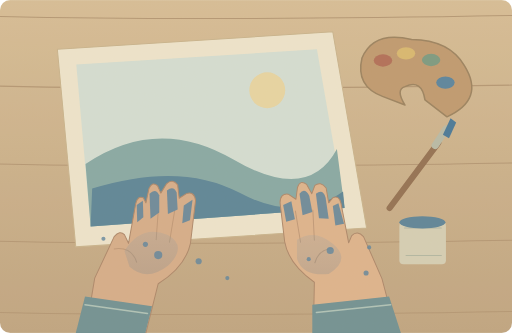
t = 0.00 s
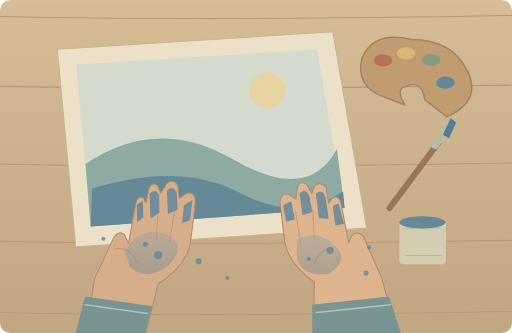
t = 1.25 s
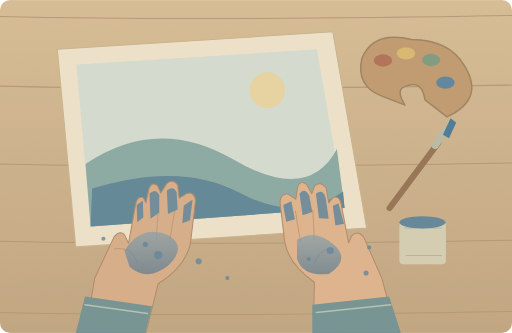
t = 3.75 s
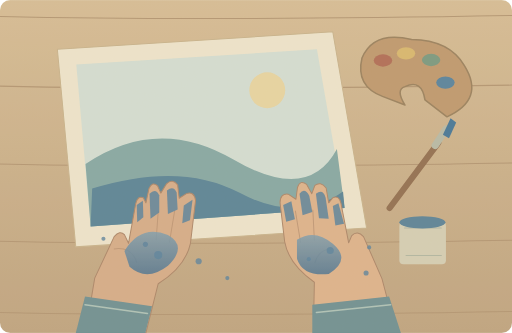
t = 5.00 s
t = 6.25 s: frame unchanged from t = 3.75 s, image omitted
t = 8.75 s: frame unchanged from t = 1.25 s, image omitted

The animated SVG that drew these frames (rendered in a browser with its animation timeline set to each time). Animation: 1 SMIL element (animate=1); one cycle of 10.00 s, repeats indefinitely.

<svg xmlns="http://www.w3.org/2000/svg" width="1000" height="650" viewBox="0 0 1000 650" role="img" aria-labelledby="title desc"><title id="title">蓝色的小意外</title><desc id="desc">There is blue paint all over your hands.</desc><metadata>{"wordId": "paint", "dailyExample": "There is blue paint all over your hands.", "source": "https://github.com/go1app/word-atlas/blob/main/README.md", "attribution": "Word Atlas contributors — CC BY 4.0", "license": "https://creativecommons.org/licenses/by/4.0/", "changes": "New original vector animation interpreting the daily example.", "durationSeconds": 10}</metadata><defs><linearGradient id="desk" x1="0" y1="0" x2="0" y2="1"><stop stop-color="#d6bc94"/><stop offset="1" stop-color="#bda17d"/></linearGradient><linearGradient id="blue" x1="0" y1="0" x2="0" y2="1"><stop stop-color="#769aaf"/><stop offset="1" stop-color="#3d6c91"/></linearGradient><clipPath id="frame"><rect width="1000" height="650" rx="20"/></clipPath><filter id="paper"><feTurbulence type="fractalNoise" baseFrequency=".74" numOctaves="3" stitchTiles="stitch"/><feColorMatrix type="saturate" values="0"/><feComponentTransfer><feFuncA type="linear" slope=".065"/></feComponentTransfer><feBlend in="SourceGraphic" mode="soft-light"/></filter><filter id="glow" x="-100%" y="-100%" width="300%" height="300%"><feGaussianBlur stdDeviation="8"/></filter></defs><g clip-path="url(#frame)"><rect x="0" y="0" width="1000" height="650" rx="0" fill="url(#desk)" /><path d="M0 32Q400 41 1000 30" fill="none" stroke="#b0926f" stroke-width="2" stroke-linecap="round" stroke-linejoin="round" /><path d="M0 168Q400 177 1000 166" fill="none" stroke="#b0926f" stroke-width="2" stroke-linecap="round" stroke-linejoin="round" /><path d="M0 320Q400 329 1000 318" fill="none" stroke="#b0926f" stroke-width="2" stroke-linecap="round" stroke-linejoin="round" /><path d="M0 471Q400 480 1000 469" fill="none" stroke="#b0926f" stroke-width="2" stroke-linecap="round" stroke-linejoin="round" /><path d="M0 610Q400 619 1000 608" fill="none" stroke="#b0926f" stroke-width="2" stroke-linecap="round" stroke-linejoin="round" /><path d="M112 96L650 62 716 445 148 482Z" fill="#efe6ce" stroke="#c7b18a" stroke-width="2" stroke-linecap="round" stroke-linejoin="round" /><path d="M149 126L619 96 673 406 177 442Z" fill="#d3dfd5" stroke="none" stroke-width="2" stroke-linecap="round" stroke-linejoin="round" /><path d="M167 320Q308 225 455 311T658 291L673 406 177 442Z" fill="#80a6a4" stroke="none" stroke-width="2" stroke-linecap="round" stroke-linejoin="round" /><path d="M180 368Q352 315 467 376T670 374L673 406 177 442Z" fill="#527f95" stroke="none" stroke-width="2" stroke-linecap="round" stroke-linejoin="round" /><circle cx="522" cy="176" r="35" fill="#e8d5a1" /><path d="M747 188Q694 168 707 113Q730 59 804 77Q878 78 907 128Q948 194 873 228L830 195Q824 154 791 169Q772 175 791 205Z" fill="#bd956b" stroke="#967c59" stroke-width="3" stroke-linecap="round" stroke-linejoin="round" /><ellipse cx="748" cy="118" rx="18" ry="12" fill="#ae6751"/><ellipse cx="793" cy="104" rx="18" ry="12" fill="#d8b66b"/><ellipse cx="842" cy="117" rx="18" ry="12" fill="#74957d"/><ellipse cx="870" cy="161" rx="18" ry="12" fill="#507e9c"/><path d="M761 406L856 279" fill="none" stroke="#8d694b" stroke-width="12" stroke-linecap="round" stroke-linejoin="round" /><path d="M850 284L871 252" fill="none" stroke="#b5b8a6" stroke-width="14" stroke-linecap="round" stroke-linejoin="round" /><path d="M865 263L880 231 891 239 877 270Z" fill="#3c7197" stroke="none" stroke-width="2" stroke-linecap="round" stroke-linejoin="round" /><rect x="780" y="433" width="91" height="83" rx="8" fill="#d4ceb5" /><path d="M790 445H862M793 499H862" fill="none" stroke="#aeb5a1" stroke-width="2" stroke-linecap="round" stroke-linejoin="round" /><ellipse cx="825" cy="434" rx="45" ry="12" fill="#537e97"/><path d="M167 650L185 543 223 462Q234 449 243 458L251 475 265 398Q269 381 280 386L285 396 291 368Q298 353 308 363L314 377 325 359Q337 348 347 361L350 387 364 378Q379 373 382 391L372 475Q362 521 309 554L285 650Z" fill="#d6aa86" stroke="#a98265" stroke-width="2" stroke-linecap="round" stroke-linejoin="round" /><path d="M612 650L614 551Q564 516 556 472L547 396Q547 377 563 379L578 389 581 366Q586 350 599 360L609 378 615 362Q626 353 637 367L642 396 650 386Q662 380 666 397L681 474 687 460Q698 449 710 462L746 544 774 650Z" fill="#deb18a" stroke="#a98265" stroke-width="2" stroke-linecap="round" stroke-linejoin="round" /><path d="M223 486Q257 481 267 512M309 413L305 468M341 412L331 473M577 412L587 473M611 410L614 469M649 485Q623 486 615 513" fill="none" stroke="#bd9473" stroke-width="2" stroke-linecap="round" stroke-linejoin="round" /><path d="M267 400L279 392 280 424 268 434Z" fill="#527e9d" stroke="none" stroke-width="2" stroke-linecap="round" stroke-linejoin="round" opacity=".86"/><path d="M292 378Q304 366 311 381L311 415 294 427Z" fill="#527e9d" stroke="none" stroke-width="2" stroke-linecap="round" stroke-linejoin="round" opacity=".86"/><path d="M326 372Q339 361 345 376L347 409 328 418Z" fill="#527e9d" stroke="none" stroke-width="2" stroke-linecap="round" stroke-linejoin="round" opacity=".86"/><path d="M359 401L376 390 371 430 356 436Z" fill="#527e9d" stroke="none" stroke-width="2" stroke-linecap="round" stroke-linejoin="round" opacity=".86"/><path d="M553 400L569 393 576 428 559 433Z" fill="#527e9d" stroke="none" stroke-width="2" stroke-linecap="round" stroke-linejoin="round" opacity=".86"/><path d="M585 378Q595 365 604 382L610 414 591 420Z" fill="#527e9d" stroke="none" stroke-width="2" stroke-linecap="round" stroke-linejoin="round" opacity=".86"/><path d="M617 378Q631 368 636 386L642 427 623 426Z" fill="#527e9d" stroke="none" stroke-width="2" stroke-linecap="round" stroke-linejoin="round" opacity=".86"/><path d="M650 402L661 397 672 437 655 440Z" fill="#527e9d" stroke="none" stroke-width="2" stroke-linecap="round" stroke-linejoin="round" opacity=".86"/><g opacity=".1"><path d="M243 490Q276 437 328 459Q367 481 328 519Q287 551 253 521Z" fill="url(#blue)" stroke="none" stroke-width="2" stroke-linecap="round" stroke-linejoin="round" /><path d="M580 468Q615 446 650 476Q687 507 642 535Q591 540 580 505Z" fill="url(#blue)" stroke="none" stroke-width="2" stroke-linecap="round" stroke-linejoin="round" /><animate attributeName="opacity" values=".18;.83;.18" keyTimes="0;.5;1" dur="10s" repeatCount="indefinite"/></g><circle cx="284" cy="477" r="5" fill="#527e9d" opacity=".8"/><circle cx="309" cy="498" r="8" fill="#527e9d" opacity=".8"/><circle cx="645" cy="489" r="7" fill="#527e9d" opacity=".8"/><circle cx="603" cy="506" r="4" fill="#527e9d" opacity=".8"/><circle cx="202" cy="466" r="4" fill="#527e9d" opacity=".8"/><circle cx="721" cy="483" r="4" fill="#527e9d" opacity=".8"/><circle cx="715" cy="533" r="5" fill="#527e9d" opacity=".8"/><circle cx="388" cy="510" r="6" fill="#527e9d" opacity=".8"/><circle cx="444" cy="543" r="4" fill="#527e9d" opacity=".8"/><path d="M148 650L166 579 297 598 284 650Z" fill="#688c91" stroke="none" stroke-width="2" stroke-linecap="round" stroke-linejoin="round" /><path d="M610 650L610 595 760 579 783 650Z" fill="#688c91" stroke="none" stroke-width="2" stroke-linecap="round" stroke-linejoin="round" /><path d="M166 595L288 612M618 610L763 595" fill="none" stroke="#acc2b8" stroke-width="3" stroke-linecap="round" stroke-linejoin="round" /><rect width="1000" height="650" fill="#ddc8a0" opacity=".14" filter="url(#paper)" pointer-events="none"/></g></svg>
